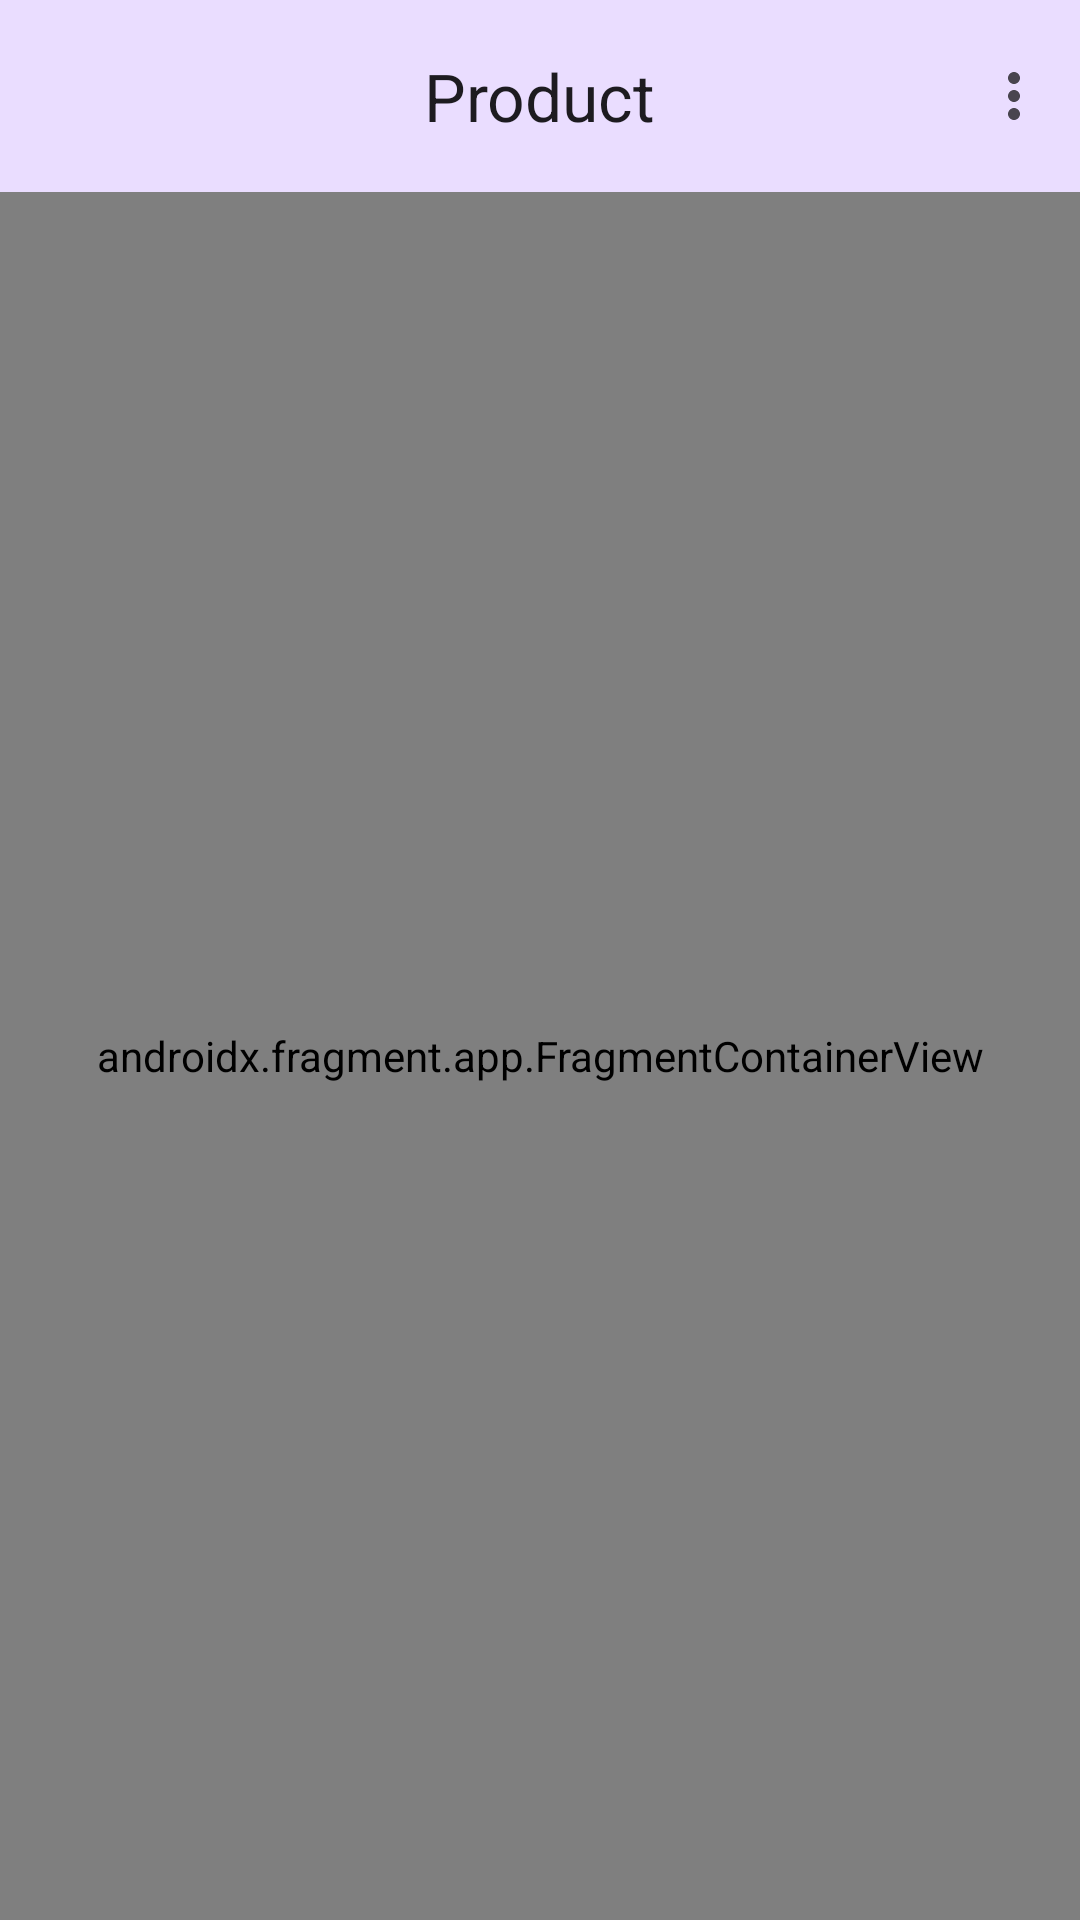

Android layout source for this screen:
<!-- AndroidManifest.xml: application theme Theme.Lab1 -->
<!-- res/layout/activity_main.xml -->
<?xml version="1.0" encoding="utf-8"?>
<androidx.constraintlayout.widget.ConstraintLayout xmlns:android="http://schemas.android.com/apk/res/android"
    xmlns:app="http://schemas.android.com/apk/res-auto"
    xmlns:tools="http://schemas.android.com/tools"
    android:layout_width="match_parent"
    android:layout_height="match_parent"
    tools:context=".MainActivity">
    
    <androidx.coordinatorlayout.widget.CoordinatorLayout
        android:id="@+id/top_bar"
        android:layout_width="match_parent"
        android:layout_height="wrap_content"
        app:layout_constraintTop_toTopOf="parent"
        app:layout_constraintStart_toStartOf="parent">
        <com.google.android.material.appbar.AppBarLayout
            android:layout_width="match_parent"
            android:layout_height="wrap_content">
            <com.google.android.material.appbar.MaterialToolbar
                android:id="@+id/top_app_bar"
                android:layout_width="match_parent"
                android:layout_height="?attr/actionBarSize"
                app:title="Product"
                app:titleCentered="true"
                app:menu="@menu/top_app_bar"
                app:navigationIcon="@drawable/baseline_menu_24"
                style="@style/ColoredTextView"/>
        </com.google.android.material.appbar.AppBarLayout>

    </androidx.coordinatorlayout.widget.CoordinatorLayout>

    <androidx.fragment.app.FragmentContainerView
        android:id="@+id/nav_host_fragment"
        android:name="androidx.navigation.fragment.NavHostFragment"
        android:layout_width="0dp"
        android:layout_height="0dp"
        app:layout_constraintLeft_toLeftOf="parent"
        app:layout_constraintRight_toRightOf="parent"
        app:layout_constraintTop_toBottomOf="@+id/top_bar"
        app:layout_constraintBottom_toBottomOf="parent"

        app:defaultNavHost="true"
        app:navGraph="@navigation/nav_graph"/>


</androidx.constraintlayout.widget.ConstraintLayout>
<!-- resources referenced by this layout -->
<resources>
  <style name="ColoredTextView">
          <item name="android:background">@color/top_bar_and_text</item>
      </style>
  <style name="Theme.Lab1" parent="Theme.Material3.DayNight.NoActionBar">
          
          <item name="colorPrimary">@color/button_purple</item>
          <item name="colorPrimaryVariant">@color/white</item>
          <item name="colorOnPrimary">@color/white</item>
          
          <item name="colorSecondary">@color/white</item>
          <item name="colorSecondaryVariant">@color/white</item>
          <item name="colorOnSecondary">@color/black</item>
          
          <item name="android:statusBarColor">?attr/colorPrimaryVariant</item>
          
  
      </style>
  <color name="top_bar_and_text">#EADDFF</color>
  <color name="button_purple">#6750A4</color>
  <color name="white">#FFFFFFFF</color>
  <color name="black">#FF000000</color>
</resources>
